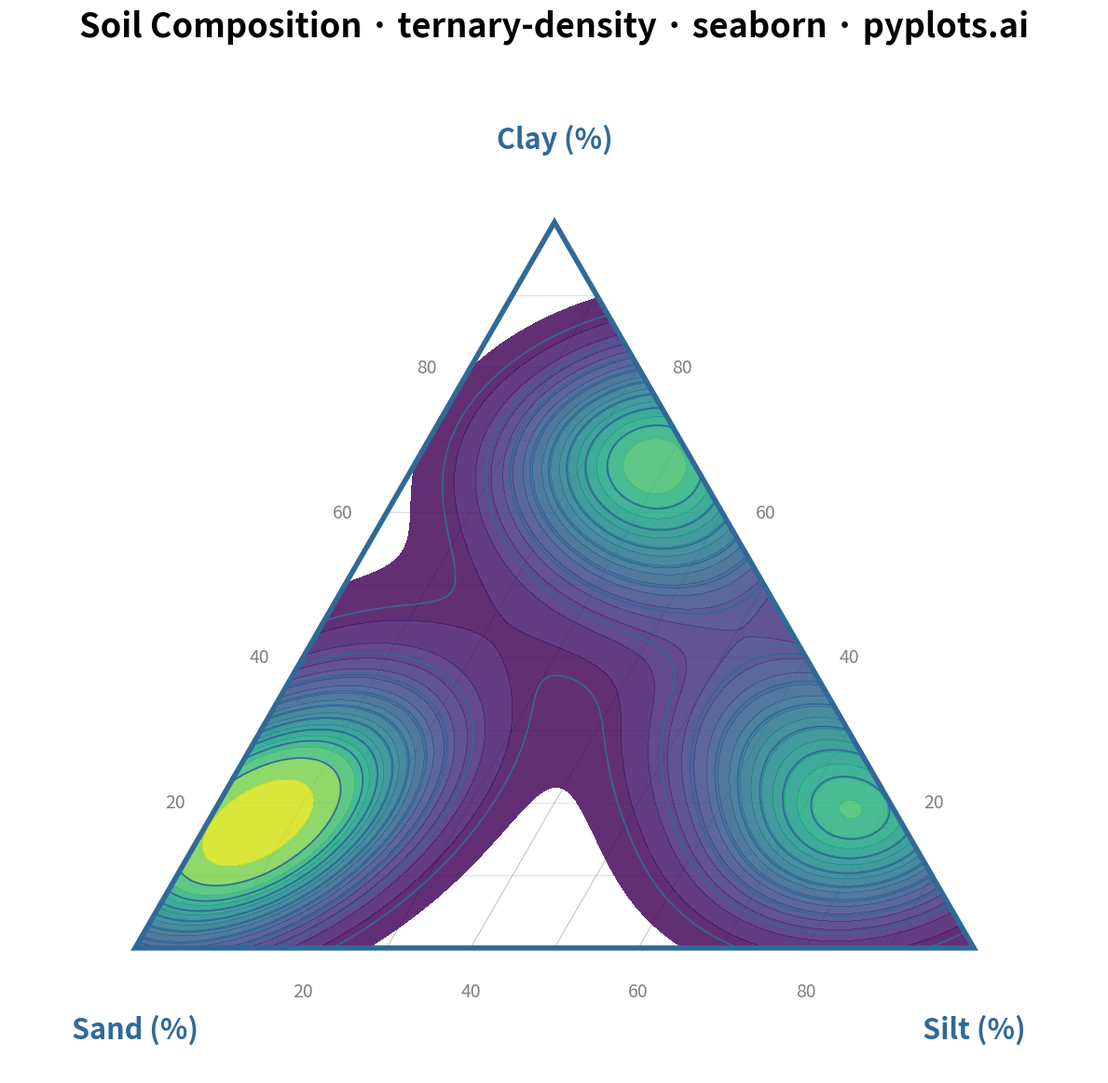

Write Python code to recreate this figure.
""" pyplots.ai
ternary-density: Ternary Density Plot
Library: seaborn 0.13.2 | Python 3.13.11
Quality: 91/100 | Created: 2026-01-11
"""

import matplotlib.pyplot as plt
import numpy as np
import seaborn as sns
from matplotlib.patches import Polygon


# Data - Soil composition samples (sand/silt/clay percentages)
np.random.seed(42)

# Generate clustered compositional data
# Cluster 1: Sandy soils (high sand content)
n1 = 200
sand1 = np.random.beta(5, 2, n1) * 70 + 25
silt1 = np.random.beta(2, 3, n1) * (100 - sand1) * 0.6
clay1 = 100 - sand1 - silt1

# Cluster 2: Silty soils (high silt content)
n2 = 150
silt2 = np.random.beta(5, 2, n2) * 60 + 30
sand2 = np.random.beta(2, 3, n2) * (100 - silt2) * 0.5
clay2 = 100 - sand2 - silt2

# Cluster 3: Clay-rich soils
n3 = 150
clay3 = np.random.beta(4, 2, n3) * 50 + 30
sand3 = np.random.beta(2, 3, n3) * (100 - clay3) * 0.4
silt3 = 100 - clay3 - sand3

# Combine all samples
sand = np.concatenate([sand1, sand2, sand3])
silt = np.concatenate([silt1, silt2, silt3])
clay = np.concatenate([clay1, clay2, clay3])

# Transform ternary to Cartesian coordinates
# Convention: Sand at bottom-left, Silt at bottom-right, Clay at top
total = sand + silt + clay
sand_norm = sand / total
silt_norm = silt / total
clay_norm = clay / total
x = 0.5 * (2 * silt_norm + clay_norm)
y = (np.sqrt(3) / 2) * clay_norm

# Triangle vertices
sqrt3_2 = np.sqrt(3) / 2
vertices = np.array([[0, 0], [1, 0], [0.5, sqrt3_2]])

# Create figure (square format for symmetric ternary plot)
fig, ax = plt.subplots(figsize=(12, 12))

# Create clipping polygon for the triangle
triangle_clip = Polygon(vertices, transform=ax.transData)

# Draw subtle grid lines FIRST (10% intervals)
for i in range(1, 10):
    frac = i / 10
    # Lines parallel to bottom (constant clay proportion)
    x1, y1 = frac, 0
    x2, y2 = 0.5 + 0.5 * frac, sqrt3_2 * (1 - frac)
    ax.plot([x1, x2], [y1, y2], color="gray", alpha=0.25, linewidth=0.8, zorder=1)

    # Lines parallel to left side (constant silt proportion)
    x1, y1 = 0.5 * frac, sqrt3_2 * frac
    x2, y2 = 1 - 0.5 * frac, sqrt3_2 * frac
    ax.plot([x1, x2], [y1, y2], color="gray", alpha=0.25, linewidth=0.8, zorder=1)

    # Lines parallel to right side (constant sand proportion)
    x1, y1 = 0, 0
    x2, y2 = 0.5, sqrt3_2
    # Shift along the base
    x1, y1 = (1 - frac), 0
    x2, y2 = 0.5 + 0.5 * (1 - frac), sqrt3_2 * frac
    ax.plot([x1, x2], [y1, y2], color="gray", alpha=0.25, linewidth=0.8, zorder=1)

# Seaborn KDE plot for density visualization
sns.kdeplot(x=x, y=y, fill=True, cmap="viridis", levels=20, alpha=0.85, ax=ax, thresh=0.02, zorder=5)

# Apply clipping to the KDE contours
for collection in ax.collections:
    collection.set_clip_path(triangle_clip)

# Add contour lines for better interpretation
sns.kdeplot(x=x, y=y, levels=10, color="#306998", linewidths=1.2, ax=ax, zorder=6)

# Clip contour lines too
for collection in ax.collections:
    collection.set_clip_path(triangle_clip)

# Draw triangle boundary LAST (on top)
triangle_border = Polygon(vertices, fill=False, edgecolor="#306998", linewidth=4, zorder=15)
ax.add_patch(triangle_border)

# Vertex labels
ax.text(0, -0.08, "Sand (%)", ha="center", va="top", fontsize=22, fontweight="bold", color="#306998")
ax.text(1, -0.08, "Silt (%)", ha="center", va="top", fontsize=22, fontweight="bold", color="#306998")
ax.text(0.5, sqrt3_2 + 0.08, "Clay (%)", ha="center", va="bottom", fontsize=22, fontweight="bold", color="#306998")

# Percentage labels along edges
for i in [2, 4, 6, 8]:
    frac = i / 10
    # Bottom edge
    ax.text(frac, -0.04, f"{int(frac * 100)}", ha="center", va="top", fontsize=14, color="gray")
    # Left edge (clay axis)
    lx = 0.5 * frac
    ly = sqrt3_2 * frac
    ax.text(lx - 0.04, ly, f"{int(frac * 100)}", ha="right", va="center", fontsize=14, color="gray")
    # Right edge
    rx = 1 - 0.5 * frac
    ry = sqrt3_2 * frac
    ax.text(rx + 0.04, ry, f"{int(frac * 100)}", ha="left", va="center", fontsize=14, color="gray")

# Title
ax.set_title("Soil Composition · ternary-density · seaborn · pyplots.ai", fontsize=26, fontweight="bold", pad=25)

# Clean up axes
ax.set_xlim(-0.15, 1.15)
ax.set_ylim(-0.15, 1.05)
ax.set_aspect("equal")
ax.axis("off")

plt.tight_layout()
plt.savefig("plot.png", dpi=300, bbox_inches="tight", facecolor="white")
